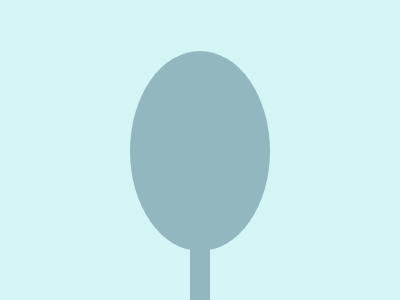

Here is a drawing made with CSS. Write the source that renders it.

<p b></p>
<p t></p>
<style>
  body {
    background: #d4f5f5;
    margin: 0;
    display: flex;
    align-items: center;
    flex-direction: column-reverse;
  }
  p {
    background: #93b7be;
    margin: 0;
  }
  [b] {
    height: 50px;
    width: 20px;
  }
  [t] {
    height: 200px;
    width: 140px;
    border-radius: 100%;
    margin-bottom: -1;
  }
</style>
